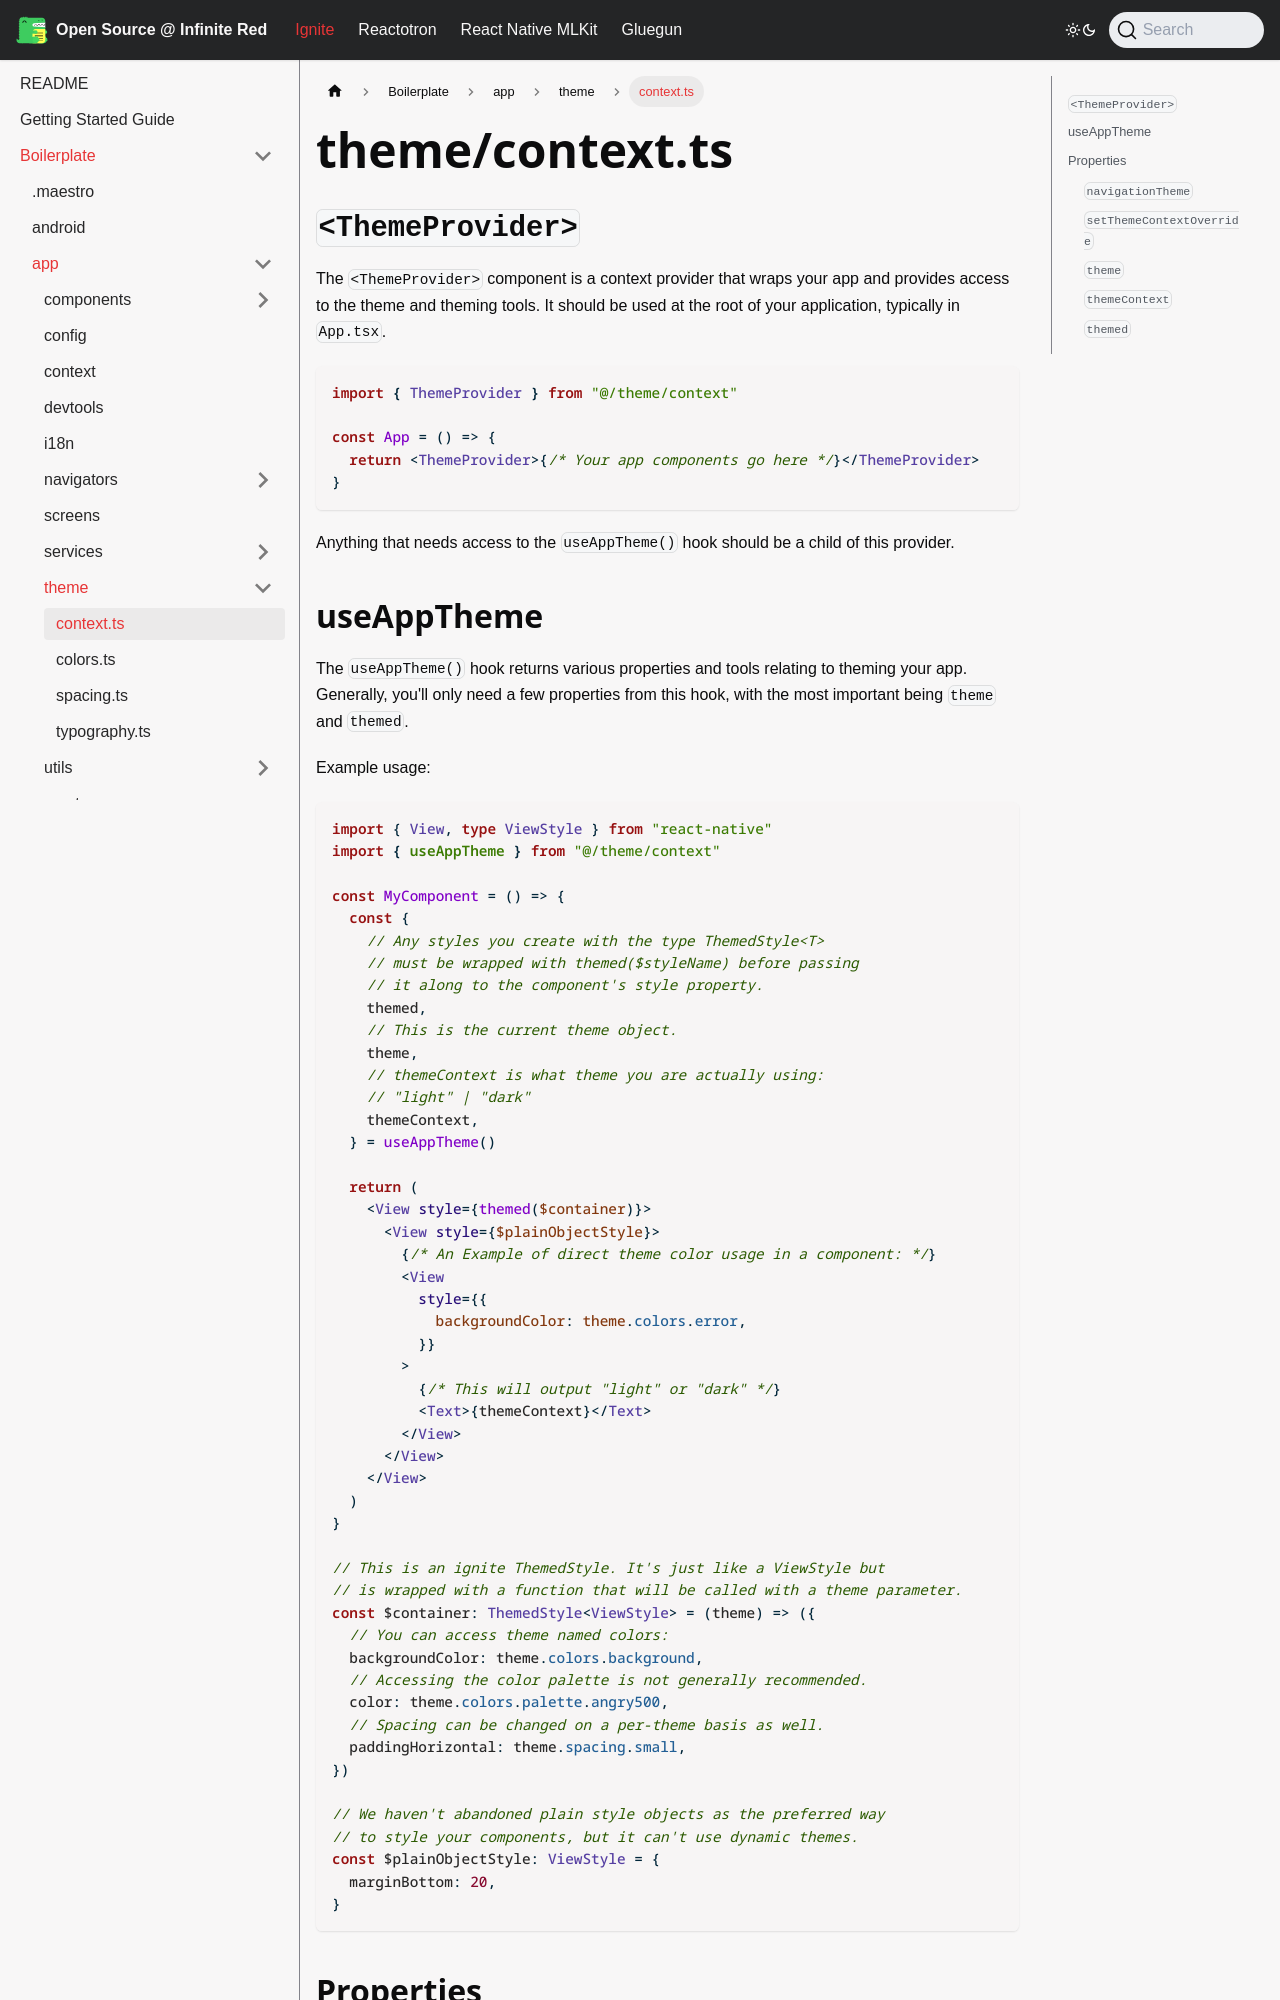

repository: infinitered/ir-docs · page: ignite-cli/boilerplate/app/theme/context.ts/index.html · generator: docusaurus

---
sidebar_position: 10
title: context.ts
---

# theme/context.ts

## `<ThemeProvider>`

The `<ThemeProvider>` component is a context provider that wraps your app and provides access to the theme and theming tools. It should be used at the root of your application, typically in `App.tsx`.

```tsx
import { ThemeProvider } from "@/theme/context"

const App = () => {
  return <ThemeProvider>{/* Your app components go here */}</ThemeProvider>
}
```

Anything that needs access to the `useAppTheme()` hook should be a child of this provider.
